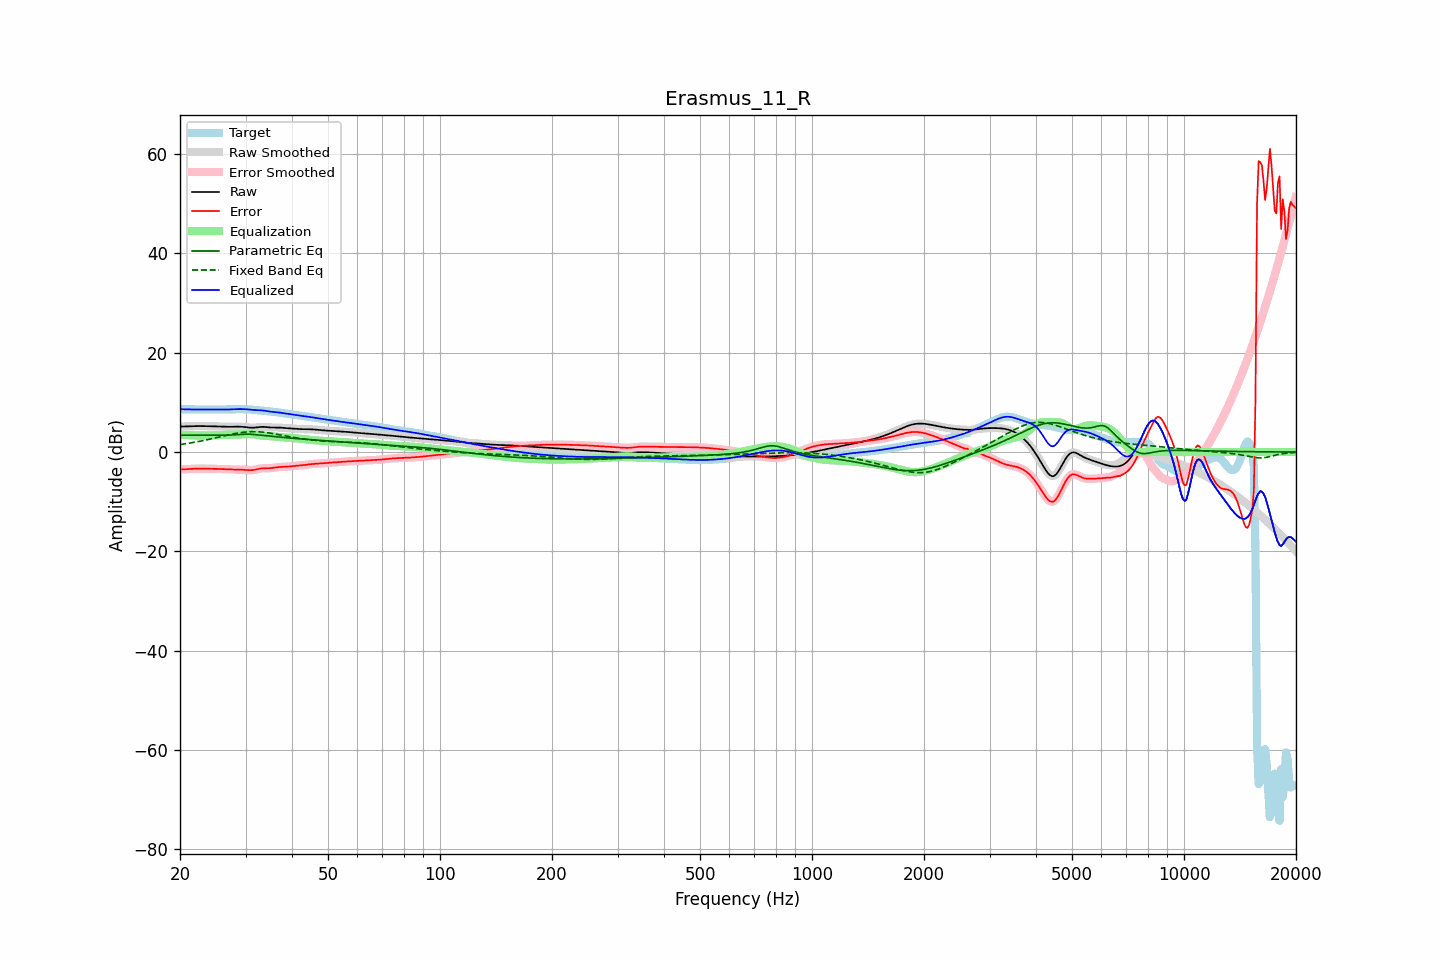

Source data for this figure (header and first rows):
frequency, raw, error, smoothed, error_smoothed, equalization, parametric_eq, fixed_band_eq, equalized_raw, equalized_smoothed, target
20.00, 5.14, -3.50, 5.14, -3.50, 3.51, 3.39, 1.52, 8.65, 8.65, 8.64
20.20, 5.15, -3.49, 5.15, -3.49, 3.49, 3.39, 1.57, 8.64, 8.63, 8.63
20.40, 5.15, -3.48, 5.15, -3.48, 3.47, 3.39, 1.61, 8.62, 8.62, 8.63
20.61, 5.16, -3.46, 5.16, -3.46, 3.45, 3.39, 1.66, 8.61, 8.61, 8.62
20.81, 5.17, -3.44, 5.17, -3.44, 3.43, 3.39, 1.71, 8.60, 8.60, 8.61
21.02, 5.18, -3.42, 5.18, -3.42, 3.41, 3.39, 1.76, 8.59, 8.59, 8.60
21.23, 5.19, -3.40, 5.19, -3.40, 3.40, 3.39, 1.81, 8.59, 8.59, 8.59
21.44, 5.20, -3.38, 5.20, -3.38, 3.38, 3.39, 1.87, 8.59, 8.59, 8.59
21.66, 5.21, -3.37, 5.21, -3.37, 3.37, 3.39, 1.92, 8.58, 8.58, 8.58
21.87, 5.22, -3.35, 5.22, -3.35, 3.35, 3.38, 1.98, 8.58, 8.58, 8.58
22.09, 5.23, -3.34, 5.23, -3.34, 3.34, 3.38, 2.04, 8.57, 8.57, 8.57
22.31, 5.24, -3.33, 5.24, -3.33, 3.33, 3.38, 2.10, 8.57, 8.57, 8.57
22.54, 5.24, -3.33, 5.24, -3.33, 3.33, 3.38, 2.16, 8.57, 8.57, 8.57
22.76, 5.24, -3.33, 5.24, -3.33, 3.33, 3.38, 2.22, 8.57, 8.57, 8.57
22.99, 5.24, -3.33, 5.24, -3.33, 3.33, 3.38, 2.29, 8.57, 8.57, 8.56
23.22, 5.23, -3.33, 5.23, -3.33, 3.34, 3.38, 2.35, 8.57, 8.57, 8.57
23.45, 5.22, -3.34, 5.22, -3.34, 3.34, 3.38, 2.42, 8.57, 8.57, 8.57
23.69, 5.22, -3.35, 5.22, -3.35, 3.35, 3.38, 2.49, 8.57, 8.57, 8.57
23.92, 5.21, -3.36, 5.21, -3.36, 3.36, 3.38, 2.56, 8.57, 8.57, 8.57
24.16, 5.20, -3.37, 5.21, -3.37, 3.36, 3.38, 2.63, 8.57, 8.57, 8.57
24.40, 5.20, -3.37, 5.20, -3.37, 3.37, 3.38, 2.70, 8.57, 8.57, 8.57
24.65, 5.20, -3.38, 5.20, -3.38, 3.38, 3.38, 2.78, 8.57, 8.57, 8.57
24.89, 5.19, -3.38, 5.19, -3.38, 3.38, 3.38, 2.85, 8.58, 8.58, 8.57
25.14, 5.19, -3.39, 5.19, -3.39, 3.39, 3.38, 2.93, 8.58, 8.58, 8.57
25.39, 5.18, -3.39, 5.18, -3.40, 3.40, 3.39, 3.00, 8.58, 8.58, 8.57
25.65, 5.16, -3.41, 5.16, -3.41, 3.41, 3.39, 3.08, 8.58, 8.58, 8.57
25.91, 5.15, -3.42, 5.15, -3.42, 3.43, 3.39, 3.15, 8.57, 8.57, 8.57
26.16, 5.13, -3.44, 5.13, -3.44, 3.44, 3.40, 3.23, 8.57, 8.57, 8.57
26.43, 5.11, -3.46, 5.11, -3.46, 3.46, 3.41, 3.30, 8.57, 8.57, 8.57
26.69, 5.10, -3.47, 5.10, -3.47, 3.47, 3.41, 3.38, 8.57, 8.57, 8.57
26.96, 5.09, -3.49, 5.09, -3.49, 3.49, 3.42, 3.45, 8.57, 8.57, 8.58
27.23, 5.09, -3.50, 5.09, -3.50, 3.50, 3.43, 3.52, 8.58, 8.58, 8.59
27.50, 5.09, -3.51, 5.09, -3.51, 3.51, 3.45, 3.59, 8.60, 8.60, 8.60
27.77, 5.10, -3.52, 5.10, -3.52, 3.51, 3.46, 3.65, 8.61, 8.61, 8.62
28.05, 5.11, -3.52, 5.11, -3.52, 3.52, 3.48, 3.72, 8.63, 8.63, 8.63
28.33, 5.12, -3.52, 5.12, -3.52, 3.52, 3.50, 3.78, 8.64, 8.64, 8.64
28.62, 5.13, -3.52, 5.12, -3.52, 3.53, 3.52, 3.83, 8.65, 8.65, 8.65
28.90, 5.12, -3.53, 5.12, -3.53, 3.54, 3.54, 3.88, 8.66, 8.66, 8.65
29.19, 5.10, -3.54, 5.11, -3.54, 3.55, 3.56, 3.93, 8.66, 8.66, 8.65
29.48, 5.08, -3.55, 5.08, -3.55, 3.57, 3.58, 3.97, 8.65, 8.65, 8.64
29.78, 5.05, -3.57, 5.05, -3.57, 3.59, 3.60, 4.01, 8.64, 8.64, 8.63
30.08, 5.01, -3.60, 5.01, -3.60, 3.61, 3.61, 4.04, 8.62, 8.62, 8.61
30.38, 4.98, -3.62, 4.97, -3.62, 3.62, 3.61, 4.07, 8.60, 8.60, 8.60
30.68, 4.94, -3.64, 4.94, -3.64, 3.63, 3.60, 4.09, 8.57, 8.57, 8.58
30.99, 4.91, -3.65, 4.91, -3.65, 3.62, 3.59, 4.10, 8.54, 8.54, 8.56
31.30, 4.90, -3.64, 4.90, -3.64, 3.60, 3.56, 4.11, 8.50, 8.50, 8.54
31.61, 4.91, -3.60, 4.91, -3.60, 3.57, 3.53, 4.11, 8.47, 8.48, 8.51
31.93, 4.93, -3.54, 4.94, -3.54, 3.52, 3.50, 4.11, 8.45, 8.46, 8.47
32.24, 4.98, -3.47, 4.98, -3.46, 3.47, 3.47, 4.10, 8.44, 8.44, 8.44
32.57, 5.02, -3.39, 5.02, -3.39, 3.41, 3.44, 4.08, 8.43, 8.43, 8.41
32.89, 5.06, -3.32, 5.06, -3.33, 3.36, 3.42, 4.06, 8.42, 8.42, 8.38
33.22, 5.08, -3.28, 5.08, -3.28, 3.32, 3.39, 4.03, 8.40, 8.40, 8.36
33.55, 5.08, -3.26, 5.07, -3.26, 3.29, 3.37, 4.00, 8.37, 8.36, 8.33
33.89, 5.05, -3.26, 5.05, -3.26, 3.26, 3.34, 3.96, 8.31, 8.31, 8.30
34.23, 5.01, -3.26, 5.01, -3.26, 3.25, 3.30, 3.92, 8.26, 8.26, 8.27
34.57, 4.97, -3.26, 4.98, -3.26, 3.23, 3.27, 3.87, 8.20, 8.20, 8.23
34.92, 4.95, -3.24, 4.95, -3.24, 3.21, 3.23, 3.83, 8.16, 8.16, 8.19
35.27, 4.94, -3.21, 4.94, -3.20, 3.18, 3.20, 3.77, 8.12, 8.13, 8.15
35.62, 4.94, -3.16, 4.94, -3.16, 3.15, 3.16, 3.72, 8.10, 8.10, 8.10
35.97, 4.95, -3.11, 4.95, -3.11, 3.12, 3.12, 3.66, 8.07, 8.07, 8.06
... 635 more rows
